Run: headless pygame with SDL's dummy video driver; simulated clock (each Clock.tick advances the game by its frame time, no real sleeping); random seed 0; keys injected as events and as key.get_pressed() state; no mouse input.
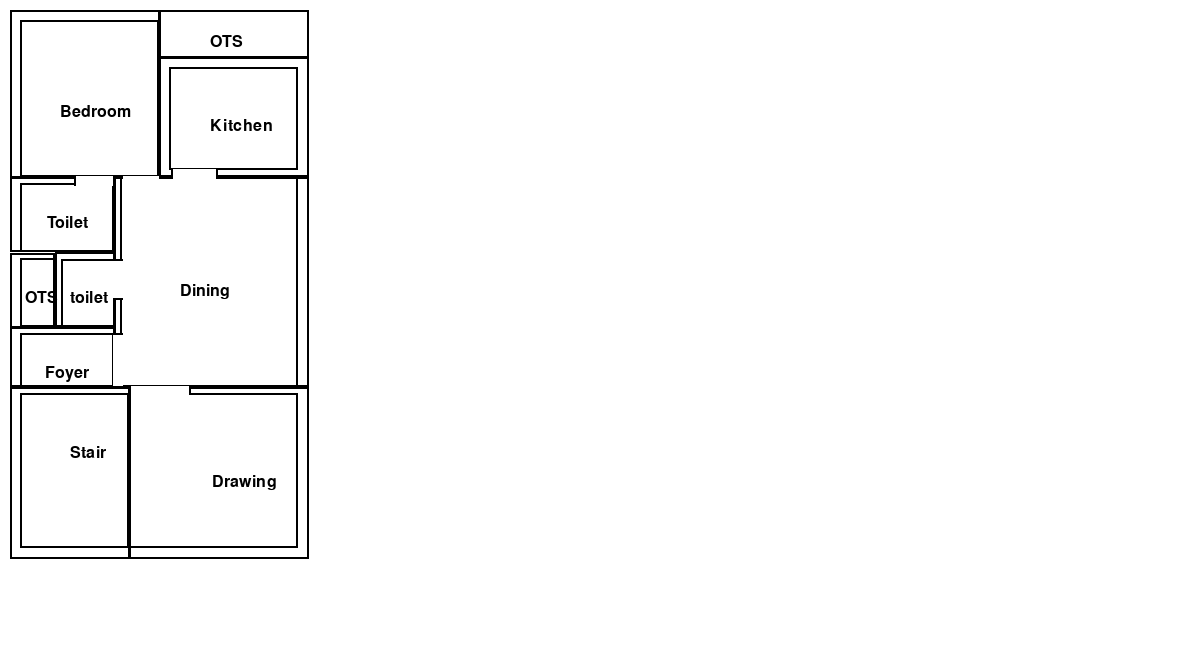
Frame 1 of 4 · flips 1–60 · no input
Frame 2 of 4 · flips 61–180 · tapped SPACE, RETURN · held RIGHT (→), D · screen unchanged from frame 1, image omitted
Frame 3 of 4 · flips 181–300 · held DOWN (↓), S · screen unchanged from frame 2, image omitted
Frame 4 of 4 · flips 301–420 · held LEFT (←), A, UP (↑), W · screen unchanged from frame 3, image omitted

The pygame program that drew these frames:

import pygame, sys
from pygame.locals import *



pygame.init()
DISPLAY = pygame.display.set_mode((1200,650),0,32)
WHITE = (255,255,255)
Black = (0,0,0)
blue = (0,0,255)
DISPLAY.fill(WHITE)
x = 10
y = 10
pt1 = 0.7 * 15
pt2 = 0.4 * 15
len = 40 * 15
wid = 20 * 15
entdoor = 4 * 15
roomdoor= 3 * 15
toidoor = 2.6 * 15
font = pygame.font.SysFont(None, 24)
#bedroom:-
bedl = len * 0.28
bedw = wid * 0.5
bedx = x + bedw / 3
bedy = y  + bedl / 2
pygame.draw.rect(DISPLAY, (0, 0,0), (x, y , bedw, bedl), 2)
bed = font.render('Bedroom', True, Black)
DISPLAY.blit(bed, (bedx, y+bedy))
# iner bedroom
pygame.draw.rect(DISPLAY, (0, 0,0), (x+pt1, y+pt1 , bedw-pt1, bedl-pt1), 2)
# ots
otsl= len*0.08
otsw = wid*0.5
otsx=x +bedw+otsw/3
otsy=y +otsl/2
pygame.draw.rect(DISPLAY, (0, 0,0), (x+bedw-1 , y , otsw, otsl), 2)
foyer= font.render('OTS', True, Black)
DISPLAY.blit(foyer, (otsx, otsy)) 
#kitchen:-
kitl = len * 0.2
kitw = wid * 0.5
kitx = x +bedw+ kitw / 3
kity = y+otsl + kitl / 2
pygame.draw.rect(DISPLAY, (0, 0,0), (x+bedw-1, y+otsl-1 , kitw, kitl), 2)
Kitcehn = font.render('Kitchen', True, Black)
DISPLAY.blit(Kitcehn, (kitx, kity))
# inner kitchen
pygame.draw.rect(DISPLAY, (0, 0,0), (x+bedw-1+pt1, y+otsl-1+pt1 , kitw-2*pt1, kitl-pt1-pt2), 2)
#toilet:-
toil = len * 0.125
toiw = wid * 0.35
toix = x  + toiw / 2-15
toiy =y+bedl + toil / 2
pygame.draw.rect(DISPLAY, (0, 0,0), (x , y+bedl-1, toiw, toil), 2)
toilet = font.render('Toilet', True, Black)
DISPLAY.blit(toilet, (toix, toiy))
# inner toilet
pygame.draw.rect(DISPLAY, (0, 0,0), (x+pt1 , y+bedl-1+pt2, toiw-pt1, toil-pt2), 2)
# ots
otsl= len*0.125
otsw = wid*0.15
otsx=x+otsw/3
otsy=y+bedl+toil +otsl/2
pygame.draw.rect(DISPLAY, (0, 0,0), (x , y+bedl+toil , otsw, otsl), 2)
foyer= font.render('OTS', True, Black)
DISPLAY.blit(foyer, (otsx, otsy)) 
# inner toilet
pygame.draw.rect(DISPLAY, (0, 0,0), (x+pt1, y+bedl+toil+pt2-1 , otsw-pt1+1, otsl-pt2), 2)
# c.toilet
col = len * 0.125
cow = wid * 0.2
cox = x+otsl + cow / 3-35
coy = y+bedl+toil  + col / 2
pygame.draw.rect(DISPLAY, (0, 0,0), (x+otsw , y +bedl+toil-1, cow, col), 2)
ctoilet = font.render('toilet', True, Black)
DISPLAY.blit(ctoilet, (cox, coy))
# inner toilet
pygame.draw.rect(DISPLAY, (0, 0,0), (x+otsw+pt2 , y +bedl+toil+pt2, cow-pt2, col-pt2), 2)
# foyer
foyl= len*0.1
foyw = wid*0.35
foyx=x +toiw/3
foyy=y +bedl+toil+col+toil/2
pygame.draw.rect(DISPLAY, (0, 0,0), (x , y+bedl+toil+col-1 , foyw, foyl), 2)
foyer= font.render('Foyer', True, Black)
DISPLAY.blit(foyer, (foyx, foyy))  
# inner
pygame.draw.rect(DISPLAY, (0, 0,0), (x+pt1 , y+bedl+toil+col-1+pt2 , foyw-pt1, foyl-pt2), 2)
# dining
dinl = len * 0.35
dinw = wid * 0.65
dinx = x +foyw+ dinw / 3
diny = y + bedl + dinl / 2
pygame.draw.rect(DISPLAY, (0, 0,0), (x+foyw-1, y+bedl-1 , dinw, dinl), 2)
din = font.render('Dining', True, Black)
DISPLAY.blit(din, (dinx, diny))
# innner dining
pygame.draw.rect(DISPLAY, (0, 0,0), (x+foyw-1+pt2, y+bedl-1 , dinw-pt1-pt2, dinl), 2)
#stairs:-
stal = len * 0.287
staw = wid * 0.4
stax = x + staw / 2
stay = y +bedl+dinl + stal / 3
pygame.draw.rect(DISPLAY, (0, 0,0), (x, y+bedl+dinl-1, staw, stal), 2)
stair = font.render('Stair', True, Black)
DISPLAY.blit(stair, (stax, stay))
# inner stairs
pygame.draw.rect(DISPLAY, (0, 0,0), (x+pt1, y+bedl+dinl-1+pt2, staw-pt1, stal-pt2-pt1), 2)
# drawing room
drawl = len * 0.287
draww = wid * 0.6
drawx = x +stal+ draww / 3-30
drawy = y +dinl + bedl + drawl / 2
pygame.draw.rect(DISPLAY, (0, 0,0), (x+staw-1 , y +dinl+bedl-1, draww, drawl), 2)
draw= font.render('Drawing', True, Black)
DISPLAY.blit(draw, (drawx, drawy))  
# inner drawing
pygame.draw.rect(DISPLAY, (0, 0,0), (x+staw-1, y +dinl+bedl-1+pt2, draww-pt1, drawl-pt2-pt1), 2)
# doors
#bedroom
pygame.draw.rect(DISPLAY, WHITE, (x+bedw-37, y +bedl-2, 36, pt1))
# toilet
pygame.draw.rect(DISPLAY, WHITE, (x+toil-11, y+bedl-2, toidoor+0.5, pt1))
pygame.draw.rect(DISPLAY, Black, (x+toil-11, y+bedl-2,2, pt1))
# kitchen
pygame.draw.rect(DISPLAY, WHITE, (x+bedw-1+pt1+2, y+otsl+kitl-36, roomdoor, pt1))
pygame.draw.rect(DISPLAY, Black, (x+bedw-1+pt1+2+roomdoor, y+otsl+kitl-36, 2, pt1))
pygame.draw.rect(DISPLAY, Black, (x+bedw-1+pt1+2, y+otsl+kitl-36, 2, pt1))
# co.toilet
pygame.draw.rect(DISPLAY, WHITE, (x+otsw+cow-2 , y +bedl+toil+pt2, pt1, toidoor))
pygame.draw.rect(DISPLAY, Black, (x+otsw+cow-2 , y +bedl+toil+pt2, pt1, 2))
pygame.draw.rect(DISPLAY, Black, (x+otsw+cow-2 , y +bedl+toil+pt2+toidoor, pt1, 2))
# foyer
pygame.draw.rect(DISPLAY, WHITE, (x+foyw -2, y+bedl+toil+col-1+pt2 , pt1, foyl-pt2-1))
pygame.draw.rect(DISPLAY, Black, (x+foyw -2, y+bedl+toil+col-1+pt2 , pt1, 2))
# drawing
pygame.draw.rect(DISPLAY, WHITE, (x+staw-1 , y +dinl+bedl-2, entdoor, pt1))
pygame.draw.rect(DISPLAY, Black, (x+staw-1, y +dinl+bedl-2, 2, pt1))
pygame.draw.rect(DISPLAY, Black, (x+staw-1+entdoor , y +dinl+bedl-2, 2, pt1-1))



while True:
    for event in pygame.event.get():
        if event.type==QUIT:
            pygame.quit()
            sys.exit()
    pygame.display.update()
